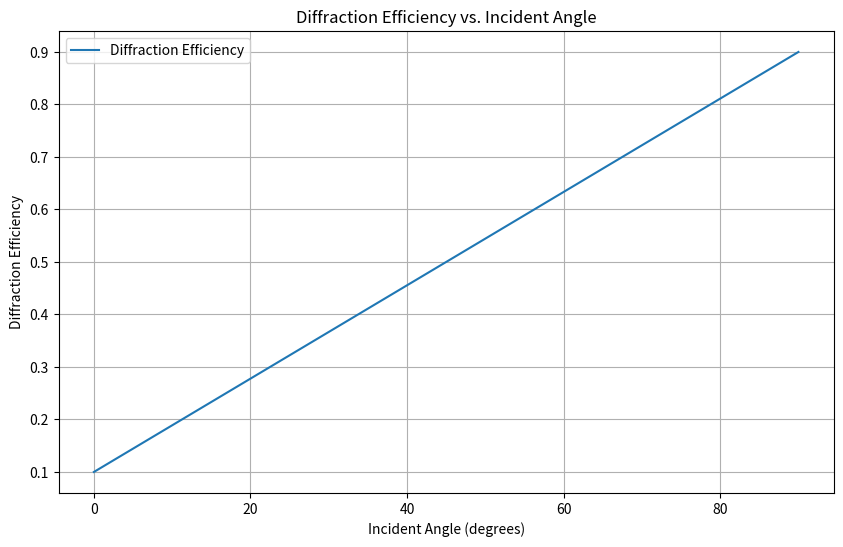

Here is the Python script that generated this plot:
import numpy as np
import matplotlib.pyplot as plt

# 假设的入射角度范围，从0到90度
incident_angles = np.linspace(0, 90, 100)  # 100个点

# 简化模型下，假设衍射效率随入射角线性变化（仅为演示，非真实物理模型）
# 这里我们假设效率从0度的0.1线性增加到90度的0.9
diffraction_efficiency = 0.1 + (incident_angles / 90) * 0.8

# 绘制衍射效率随入射角（透射波束）的变化图
plt.figure(figsize=(10, 6))
plt.plot(incident_angles, diffraction_efficiency, label='Diffraction Efficiency')
plt.xlabel('Incident Angle (degrees)')
plt.ylabel('Diffraction Efficiency')
plt.title('Diffraction Efficiency vs. Incident Angle')
plt.legend()
plt.grid(True)
plt.show()
